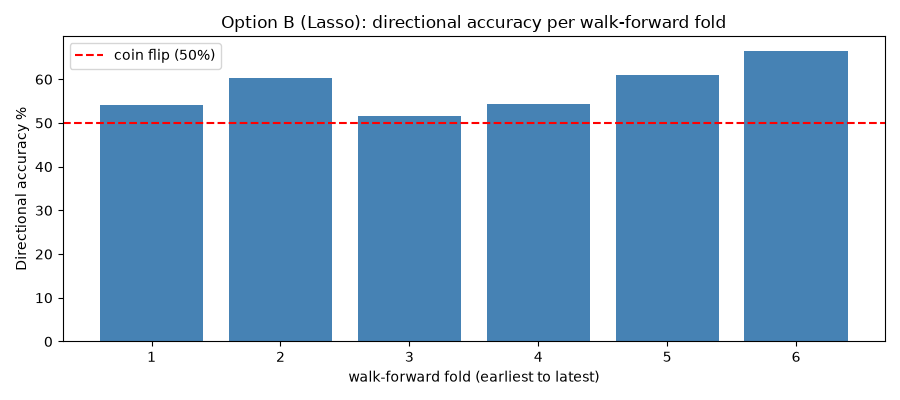

Data behind this chart, as committed beside it:
fold, test_start, test_end, n_test, Lasso_RMSE, Naive_RMSE, Lasso_beats_naive, Lasso_Dir%
1, 2007-12-03, 2010-01-12, 532, 1.11, 1.08, False, 54.1
2, 2010-01-13, 2012-02-22, 532, 1.57, 1.6, True, 60.3
3, 2012-02-23, 2014-04-04, 532, 2.71, 2.64, False, 51.5
4, 2014-04-07, 2016-05-16, 532, 3.49, 3.45, False, 54.3
5, 2016-05-17, 2018-06-26, 532, 4.31, 4.38, True, 60.9
6, 2018-06-27, 2020-08-06, 532, 11.47, 11.76, True, 66.5
